Dataset: pablos_sitting_posture_folder_v1 (GitHub, Veleiroo/Proyecto-Integrador-I). Classes: backward bad posture, backward bad posture good posture, forward bad posture, forward bad posture good posture, good posture.

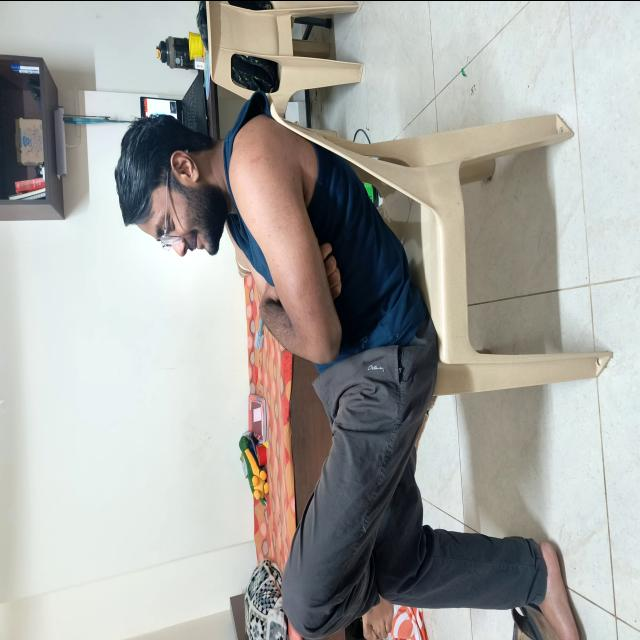
Label: backward bad posture

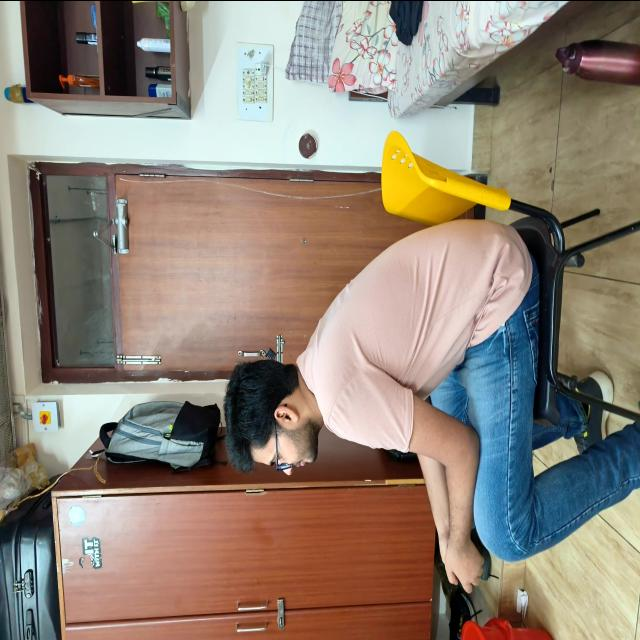
Label: forward bad posture

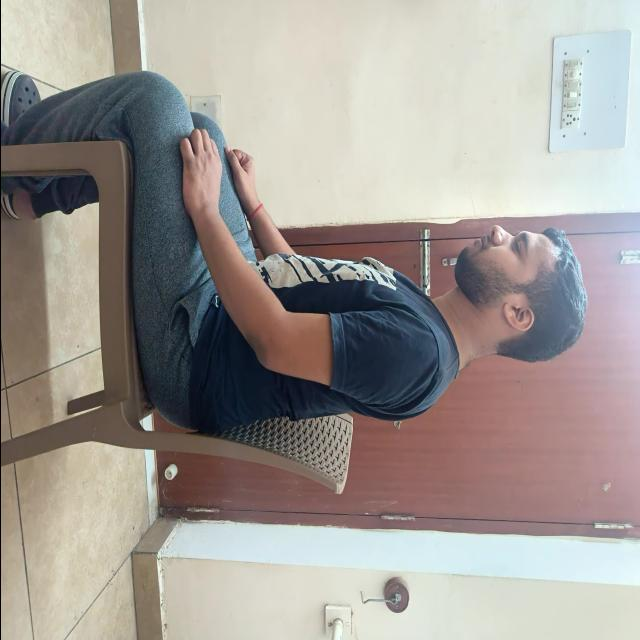
Label: good posture

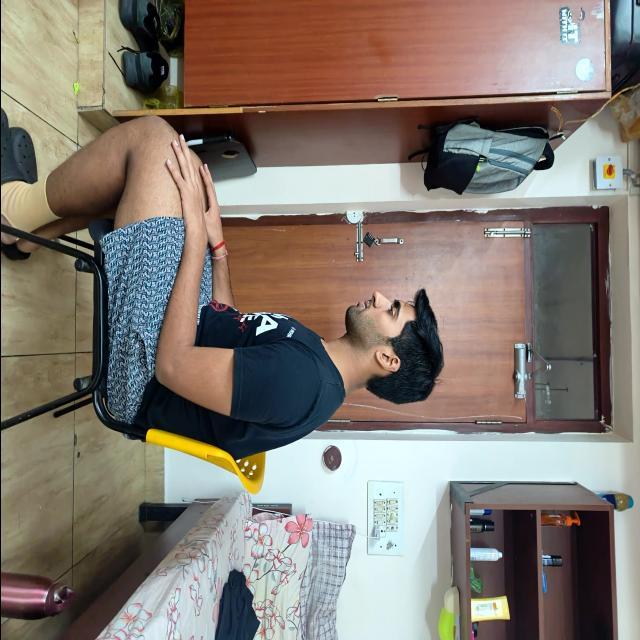
Label: good posture

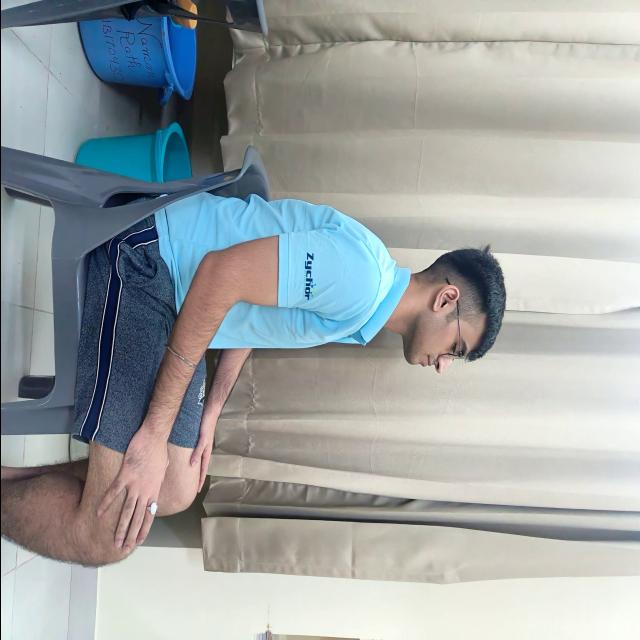
Label: good posture

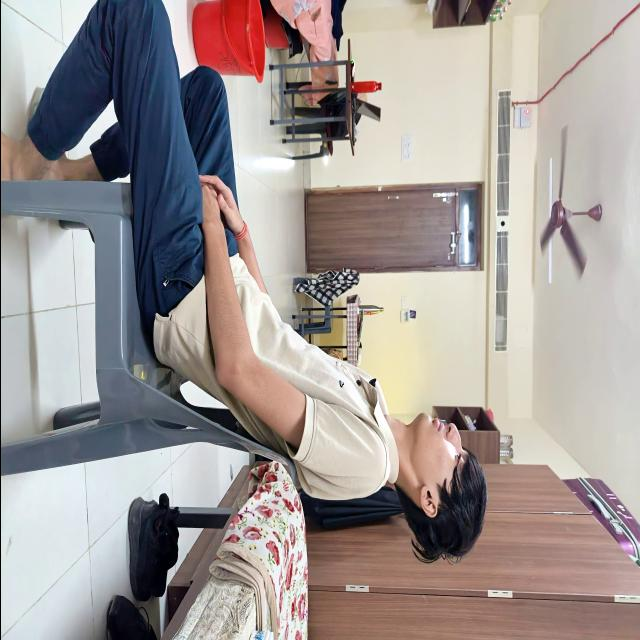
Label: backward bad posture
